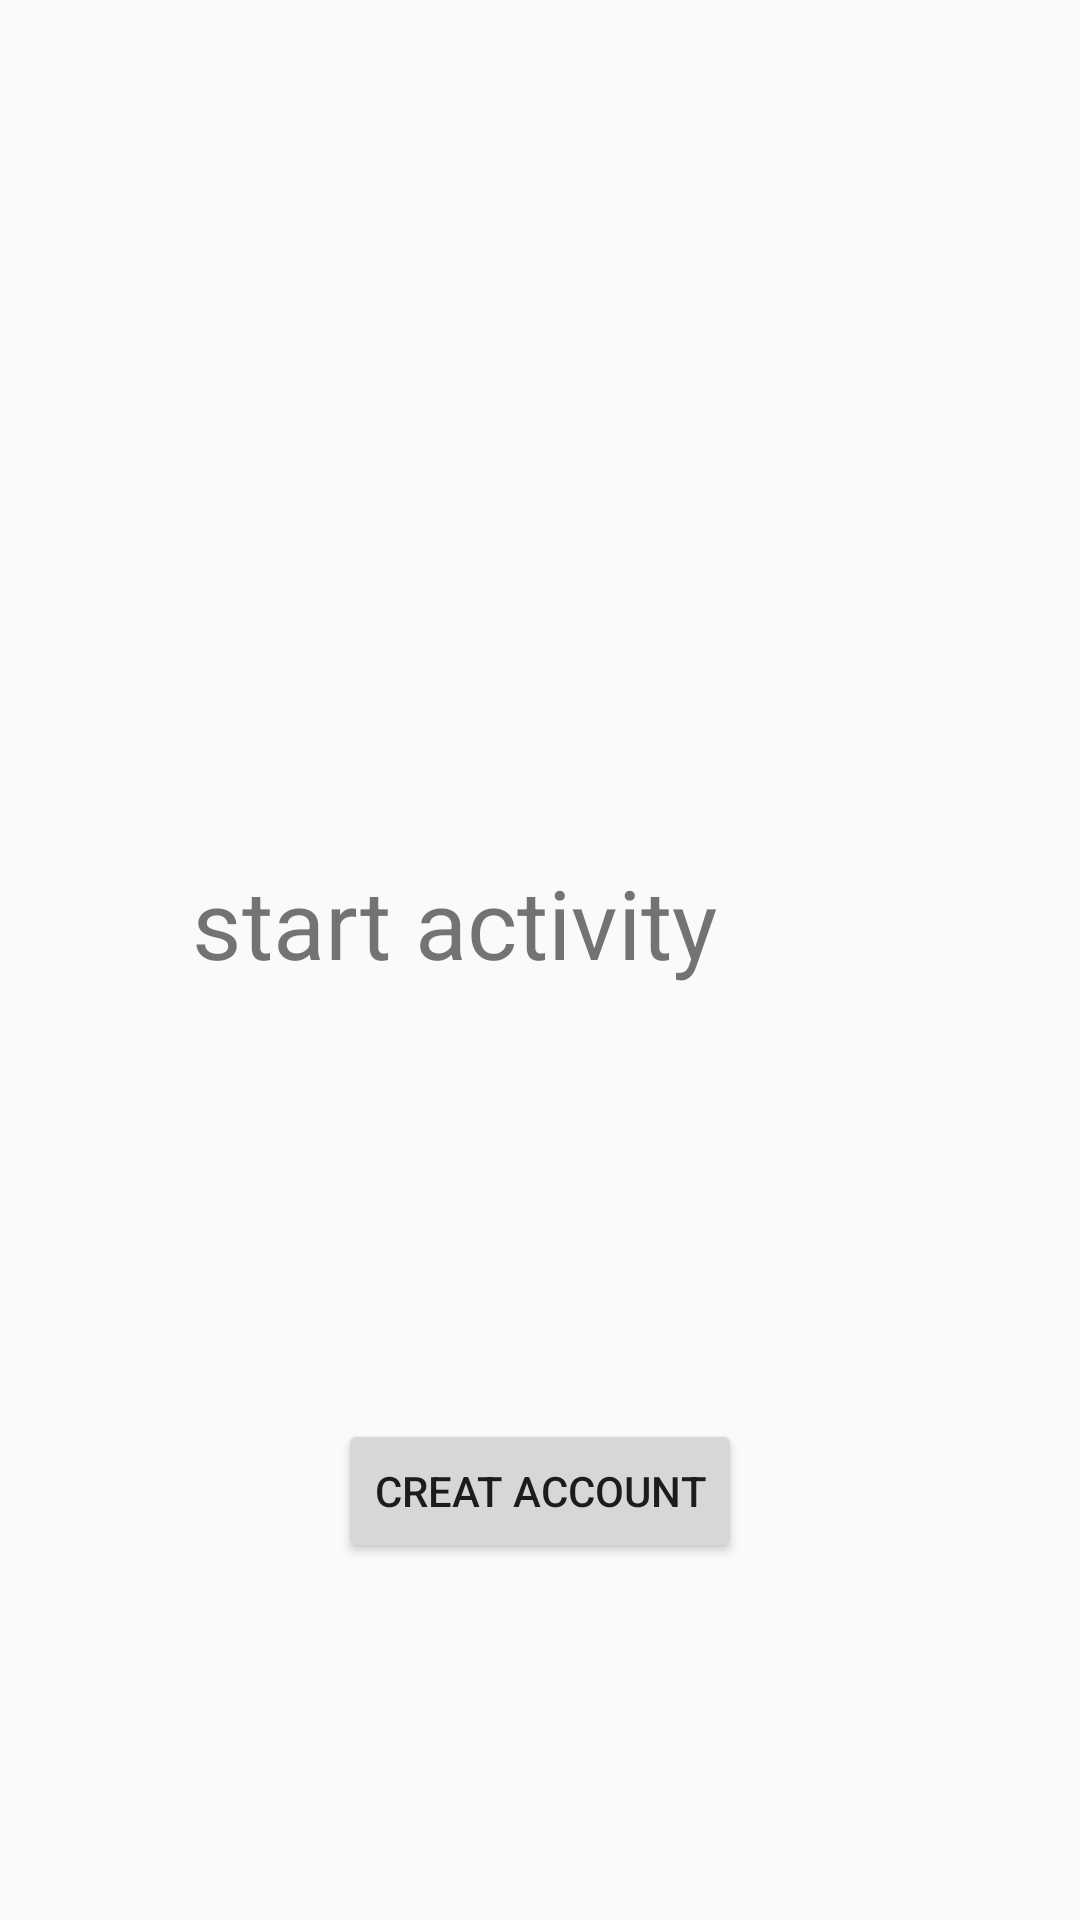

Here is an Android app screen rendered from its layout file. Give the layout XML and the strings, colors and styles it references.
<!-- AndroidManifest.xml: application theme Theme.AppCompat.Light.NoActionBar -->
<!-- res/layout/activity_start.xml -->
<?xml version="1.0" encoding="utf-8"?>
<android.support.constraint.ConstraintLayout xmlns:android="http://schemas.android.com/apk/res/android"
    xmlns:app="http://schemas.android.com/apk/res-auto"
    xmlns:tools="http://schemas.android.com/tools"
    android:layout_width="match_parent"
    android:layout_height="match_parent"
    tools:context=".start">

    <TextView
        android:id="@+id/textView"
        android:layout_width="232dp"
        android:layout_height="68dp"
        android:text="start activity"
        android:textSize="32sp"
        app:layout_constraintBottom_toBottomOf="parent"
        app:layout_constraintLeft_toLeftOf="parent"
        app:layout_constraintRight_toRightOf="parent"
        app:layout_constraintTop_toTopOf="parent"
        tools:ignore="HardcodedText" />

    <Button
        android:id="@+id/c"
        android:layout_width="wrap_content"
        android:layout_height="wrap_content"
        android:layout_marginBottom="8dp"
        android:layout_marginEnd="8dp"
        android:layout_marginStart="8dp"
        android:layout_marginTop="8dp"
        android:text="creat account"
        android:onClick="c"
        app:layout_constraintBottom_toBottomOf="parent"
        app:layout_constraintEnd_toEndOf="parent"
        app:layout_constraintStart_toStartOf="parent"
        app:layout_constraintTop_toBottomOf="@+id/textView" />


</android.support.constraint.ConstraintLayout>
<!-- resources referenced by this layout -->
<resources>

</resources>
